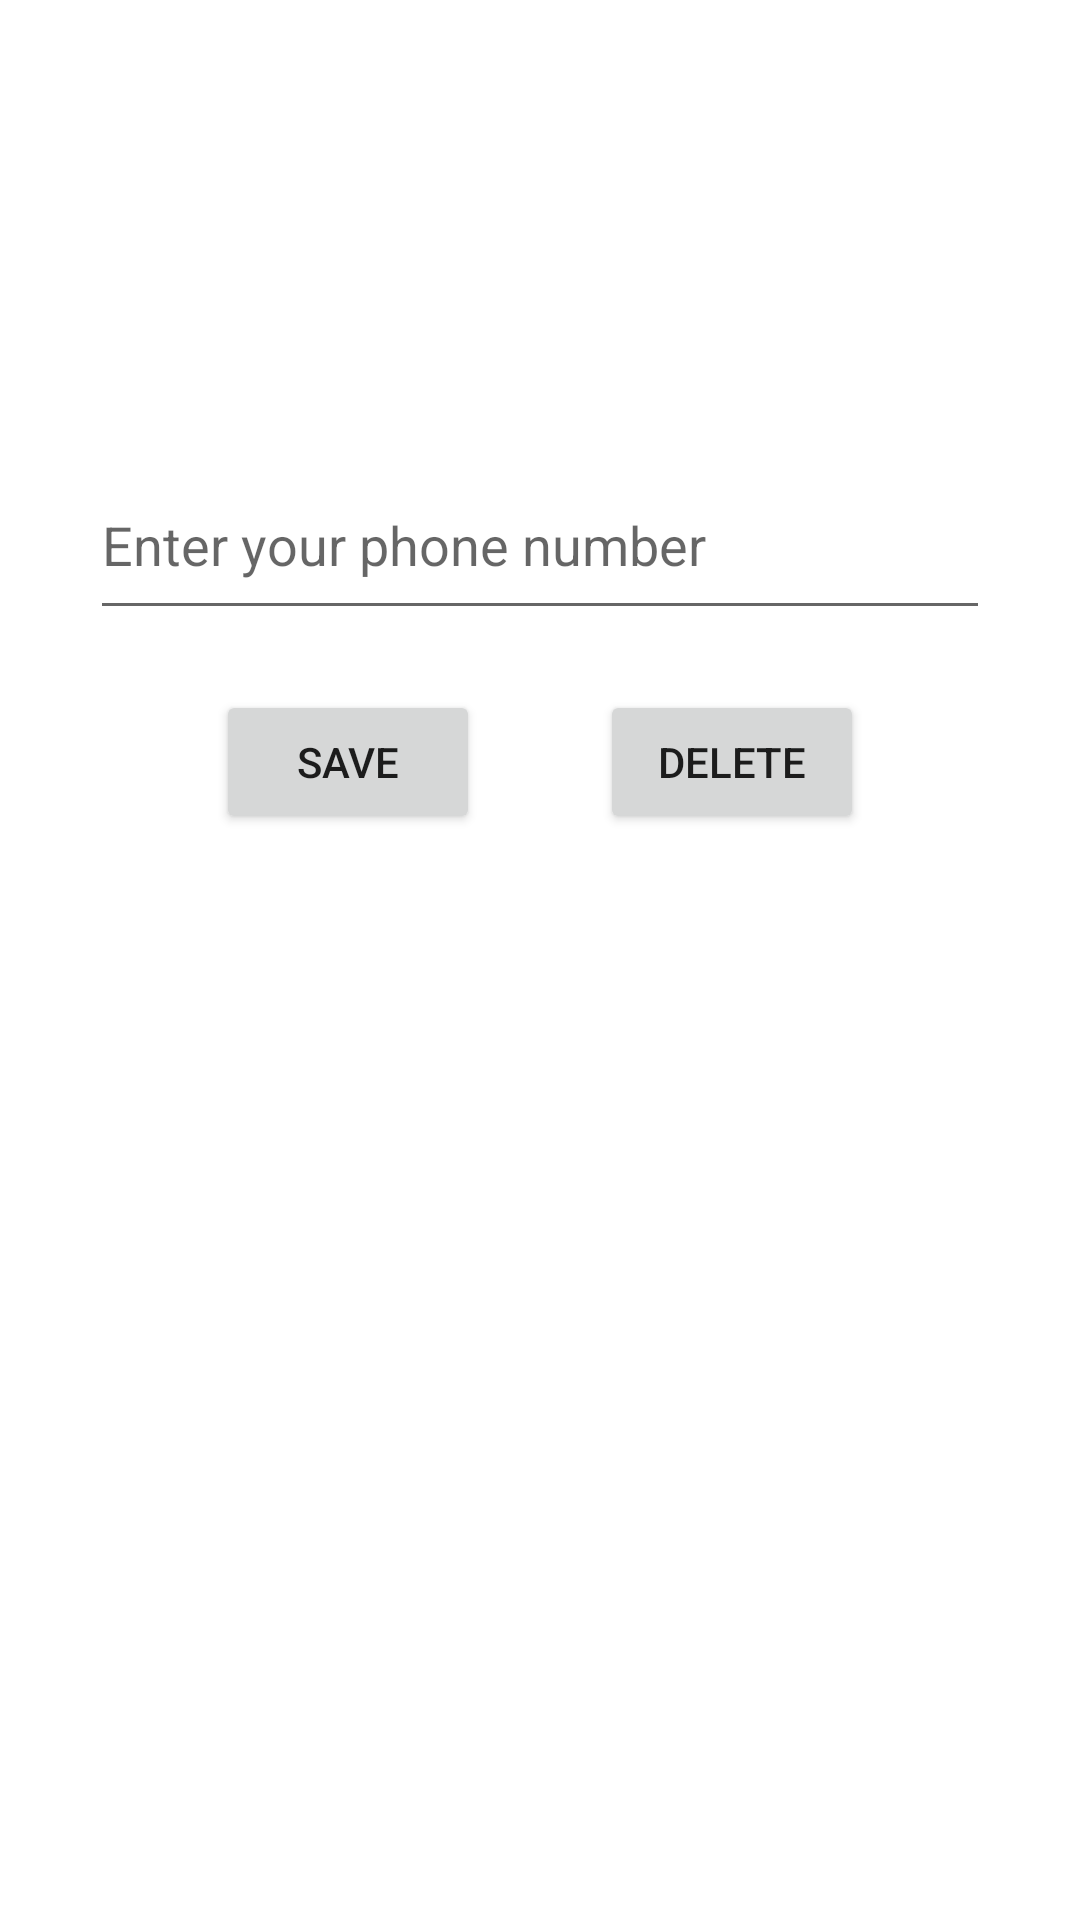

Write the Android layout XML for this screen, with the resource values it uses.
<!-- AndroidManifest.xml: application theme Theme.ASM2_Animal_demo -->
<!-- res/layout/dialog_item.xml -->
<?xml version="1.0" encoding="utf-8"?>
<LinearLayout android:layout_width="match_parent"
              android:layout_height="wrap_content"
    android:orientation="vertical"

    xmlns:android="http://schemas.android.com/apk/res/android">
    <ImageView
        android:layout_width="150dp"
        android:layout_height="150dp"
        android:layout_gravity="center"
        android:id="@+id/img_dialog"/>
    <EditText
        android:layout_width="300dp"
        android:layout_height="60dp"
        android:hint="Enter your phone number"
        android:layout_gravity="center"
        android:id="@+id/tv_editdiaolg"/>
    <LinearLayout
        android:layout_width="wrap_content"
        android:layout_height="wrap_content"
        android:layout_gravity="center_horizontal"
        android:orientation="horizontal">
        <Button
            android:layout_width="wrap_content"
            android:layout_height="wrap_content"
            android:text="Save"
            android:layout_margin="20dp"
            android:id="@+id/bt_save_dialog"/>
        <Button
            android:layout_width="wrap_content"
            android:layout_height="wrap_content"
            android:text="Delete"
            android:layout_margin="20dp"
            android:id="@+id/bt_delete_dialog"/>
    </LinearLayout>

</LinearLayout>
<!-- resources referenced by this layout -->
<resources>
  <style name="Theme.ASM2_Animal_demo" parent="Theme.MaterialComponents.DayNight.DarkActionBar">
          
          <item name="colorPrimary">@color/purple_500</item>
          <item name="colorPrimaryVariant">@color/purple_700</item>
          <item name="colorOnPrimary">@color/white</item>
          
          <item name="colorSecondary">@color/teal_200</item>
          <item name="colorSecondaryVariant">@color/teal_700</item>
          <item name="colorOnSecondary">@color/black</item>
          
          <item name="android:statusBarColor" tools:targetApi="l">?attr/colorPrimaryVariant</item>
          
      </style>
  <!-- not gathered from this repository: default colours our renderer supplied (Android Studio template values) -->
  <color name="purple_500">#FF6200EE</color>
  <color name="purple_700">#FF3700B3</color>
  <color name="teal_200">#FF03DAC5</color>
  <color name="teal_700">#FF018786</color>
  <color name="black">#FF000000</color>
  <color name="white">#FFFFFFFF</color>
</resources>
